Run: headless pygame with SDL's dummy video driver; simulated clock (each Clock.tick advances the game by its frame time, no real sleeping); random seed 0; keys injected as events and as key.get_pressed() state; no mouse input.
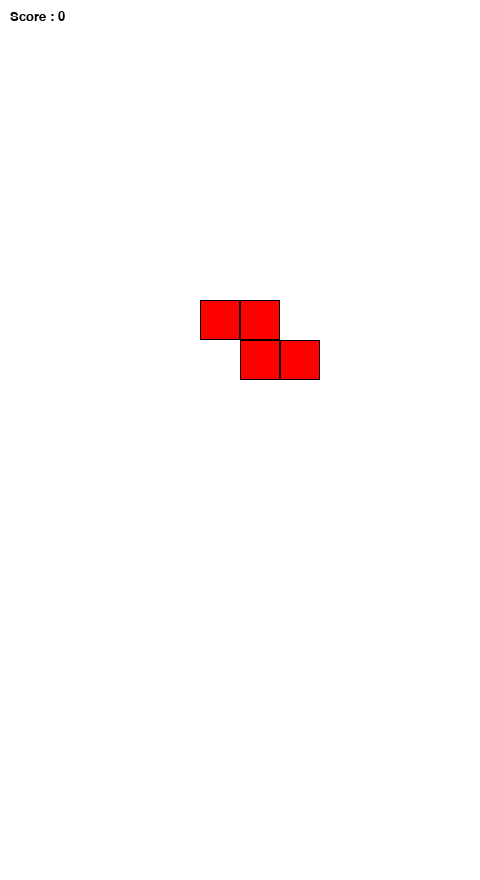
Frame 1 of 3 · flips 1–60 · no input
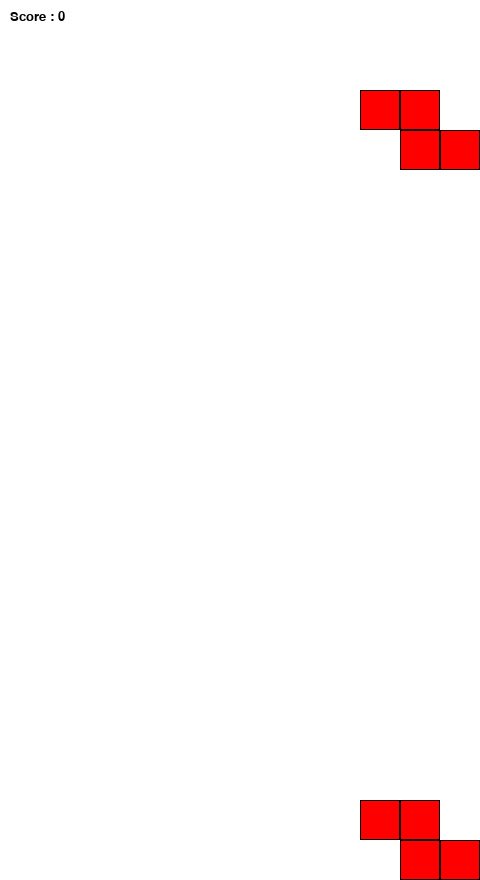
Frame 2 of 3 · flips 61–180 · tapped SPACE, RETURN · held RIGHT (→), D
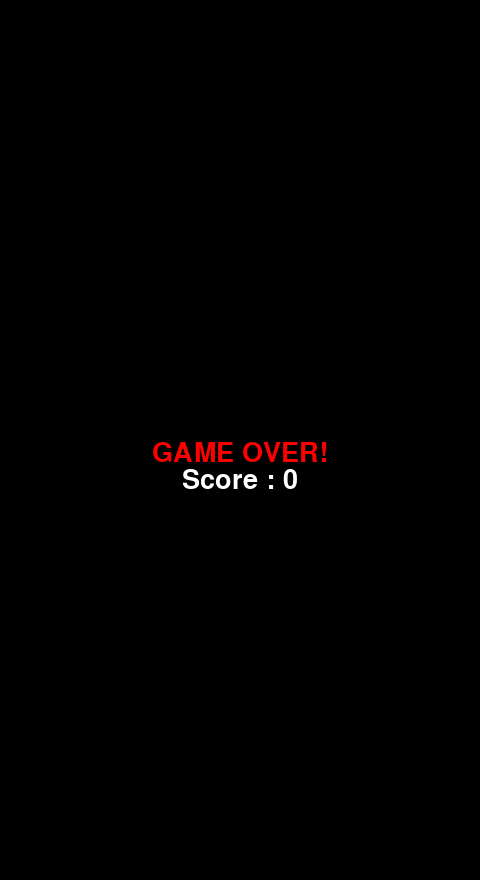
Frame 3 of 3 · flips 181–300 · held DOWN (↓), S

The pygame program that drew these frames:

import pygame as pg
import random
# import pprint

### Initializing ###
pg.init()

constant_delay = refresh_speed = 50 # milliseconds
refresh_change = 10 # speed decrease value each time a row is completed
fall_speed = 5 # pixels per refresh_speed
side = 40
assert side % fall_speed == 0

columns = 12
rows = 22
screen_width = columns * side # 480
screen_height = rows * side # 880
screen = pg.display.set_mode((screen_width, screen_height))

### Variables - blocks ###
blocks = ('I', 'J', 'L', 'O', 'S', 'T', 'Z')
colors = {
    'I': (0, 255, 255),
    'J': (0, 0, 255),
    'L': (255,140,0),
    'O': (255, 255, 0),
    'S': (0, 255, 0),
    'T': (128,0,128),
    'Z': (255, 0, 0)
}
forms_0 = {
    'I': [(4*side, 0), (5*side, 0), (6*side, 0), (7*side, 0)], # light blue
    'J': [(5*side, 0), (5*side, side), (6*side, side), (7*side, side)], # blue
    'L': [(7*side, 0), (5*side, side), (6*side, side), (7*side, side)], # orange
    'O': [(5*side, 0), (6*side, 0), (5*side, side), (6*side, side)], # yellow
    'S': [(6*side, 0), (7*side, 0), (5*side, side), (6*side, side)], # green
    'T': [(6*side, 0), (5*side, side), (6*side, side), (7*side, side)], # purple
    'Z': [(5*side, 0), (6*side, 0), (6*side, side), (7*side, side)] # red
}
# rotating right 90°
forms_1 = {
    'I': [(5*side, 0), (5*side, side), (5*side, 2*side), (5*side, 3*side)],
    'J': [(5*side, 0), (6*side, 0), (5*side, side), (5*side, 2*side)],
    'L': [(5*side, 0), (5*side, side), (5*side, 2*side), (6*side, 2*side)],
    'O': forms_0['O'],
    'S': [(5*side, 0), (5*side, side), (6*side, side), (6*side, 2*side)],
    'T': [(5*side, 0), (5*side, side), (6*side, side), (5*side, 2*side)],
    'Z': [(6*side, 0), (6*side, side), (5*side, side), (5*side, 2*side)]
}
forms_2 = {
    'I': forms_0['I'],
    'J': [(5*side, 0), (6*side, 0), (7*side, 0), (7*side, side)],
    'L': [(5*side, 0), (6*side, 0), (7*side, 0), (5*side, side)],
    'O': forms_0['O'],
    'S': forms_0['S'],
    'T': [(5*side, 0), (6*side, 0), (7*side, 0), (6*side, side)],
    'Z': forms_0['Z']
}
forms_3 = {
    'I': forms_1['I'],
    'J': [(6*side, 0), (6*side, side), (6*side, 2*side), (5*side, 2*side)],
    'L': [(5*side, 0), (6*side, 0), (6*side, side), (6*side, 2*side)],
    'O': forms_0['O'],
    'S': forms_1['S'],
    'T': [(6*side, 0), (6*side, side), (6*side, 2*side), (5*side, side)],
    'Z': forms_1['Z']
}

class Field :

    def __init__ (self, columns, rows) :
        self.columns = columns
        self.rows = rows
        self.grid = [[(0, None) for i in range (self.columns)] for j in range (self.rows)]
        self.score = 0

    def update (self, block) :
        global refresh_speed, refresh_change
        for x, y in zip(block.x, block.y) :
            self.grid[y//side][x//side] = (1, block.color)
        # for i in self.grid :
        #     print (i)
        for i in range (len(self.grid)) :
            if all ([self.grid[i][j][0]==1 for j in range (len(self.grid[0]))]) :
                self.score += 1
                refresh_speed -= refresh_change
                current_row = i
                for j in range (len(self.grid[0])) :
                    self.grid[i][j] = (0, None)
                while current_row > 1 :
                    for j in range (len(self.grid[0])) :
                        self.grid[current_row][j] = self.grid[current_row-1][j]
                    current_row -= 1

    def higher_blocks (self) :
        columns = [[self.grid[i][j][0] for i in range (len(self.grid))] for j in range (len(self.grid[0]))]
        res = []
        for col in range (len(columns)) :
            if 1 in columns[col] :
                res.append ((col*side, columns[col].index(1)*side)) # coords of higher blocks
        return res

    def game_over (self) :
        if 1 in [i[0] for i in self.grid[0]] :
            font = pg.font.SysFont('comicsans', 40)
            game_over_text = font.render('GAME OVER!', True, (255,0,0))
            score_text_over = font.render (f'Score : {self.score}', True, (255,255,255))
            screen.fill ((0,0,0))
            screen.blit (game_over_text, (screen_width//2 - game_over_text.get_width()//2, screen_height//2))
            screen.blit (score_text_over, (screen_width//2 - score_text_over.get_width()//2, screen_height//2+score_text_over.get_height()))
            pg.display.update()
            pg.time.delay (3000)
            pg.quit()

    def draw (self) :
        for row in range (len(self.grid)) :
            for column in range (len(self.grid[0])) :
                if self.grid[row][column][0] == 1 :
                    pg.draw.rect(screen, self.grid[row][column][1], (column*side, row*side, side, side))
                    pg.draw.rect (screen, (0,0,0), (column*side, row*side, side, side), 1)
        font = pg.font.SysFont('comicsans', 20)
        score_text = font.render (f'Score : {self.score}', True, (0,0,0))
        screen.blit (score_text, (10, 10))


class Block :

    def __init__ (self, block) :
        self.forms = (forms_0[block], forms_1[block],
                      forms_2[block], forms_3[block])
        self.color = colors[block]
        self.side = side
        self.speed = 1
        self.rotations = 0
        self.x_var, self.y_var = 0, 0
        self.fixed = False
        self.current_form = self.forms[self.rotations%4]
        self.x = [form[0] for form in self.current_form]
        self.y = [form[1] for form in self.current_form]

    def move (self) :
        keys = pg.key.get_pressed()
        if keys[pg.K_LEFT] and not self.collide_left():
            self.x_var -= self.side
            self.x = [x-self.side for x in self.x]
        if keys[pg.K_RIGHT] and not self.collide_right():
            self.x_var += self.side
            self.x = [x+self.side for x in self.x]
        if keys[pg.K_UP] :
            self.rotations += 1
            self.current_form = self.forms[self.rotations%4]
            self.x = [form[0]+self.x_var for form in self.current_form]
            self.y = [form[1]+self.y_var for form in self.current_form]
        if keys[pg.K_DOWN] and not (self.collide_bottom() or self.collide_blocks(field)):
            while not (self.collide_blocks(field) or self.collide_bottom()):
                self.y_var += fall_speed
                self.y = [y+fall_speed for y in self.y]

    def collide_left (self) :
        return any ([x <= 0 for x in self.x])

    def collide_right (self) :
        return any([x+self.side >= screen_width for x in self.x])

    def collide_bottom (self) :
        if any([y+self.side >= screen_height for y in self.y]) :
            self.fixed = True
            return True
        else :
            return False

    def collide_blocks (self, grid) :
        for x, y in zip(self.x, self.y) :
            block = pg.Rect (x, y, side, side+1)
            if any([block.colliderect(upper+(side, side)) for upper in grid.higher_blocks()]):
                self.fixed = True
                return True

    def draw (self) :
        surface = (self.side, self.side)
        for x, y in zip(self.x, self.y) :
            pg.draw.rect(screen, self.color, (x, y)+surface)
            pg.draw.rect (screen, (0,0,0), (x,y)+surface, 1)

font = pg.font.SysFont('comicsans', 30)

field = Field (columns, rows)
first_block = random.choice (blocks)
block = Block (first_block)
random_blocks = [first_block]

def NES_random () :
    global random_blocks, blocks
    maxi = len(blocks)
    r1, r2 = blocks.index(random_blocks[-1]), random.randint(0, maxi)
    if r1 == r2:
        r2 = random.randint (0, maxi)
    while r2 == maxi :
        r2 = random.randint(0, maxi)
    random_blocks.append (blocks[r2])
    return None

while True :
    screen.fill((255,255,255))
    field.draw()
    for event in pg.event.get() :
        if event.type == pg.QUIT :
            pg.quit()
    if block.fixed :
        field.update (block)
        NES_random()
        block = Block (random_blocks[-1])
    else :
        if not (block.collide_bottom() or block.collide_blocks(field)) :
            block.y_var += fall_speed
            block.y = [y+fall_speed for y in block.y]
        block.move()
        block.collide_blocks(field)
        block.draw()
        field.game_over()
    pg.time.delay(constant_delay+refresh_speed)
    pg.display.update()
